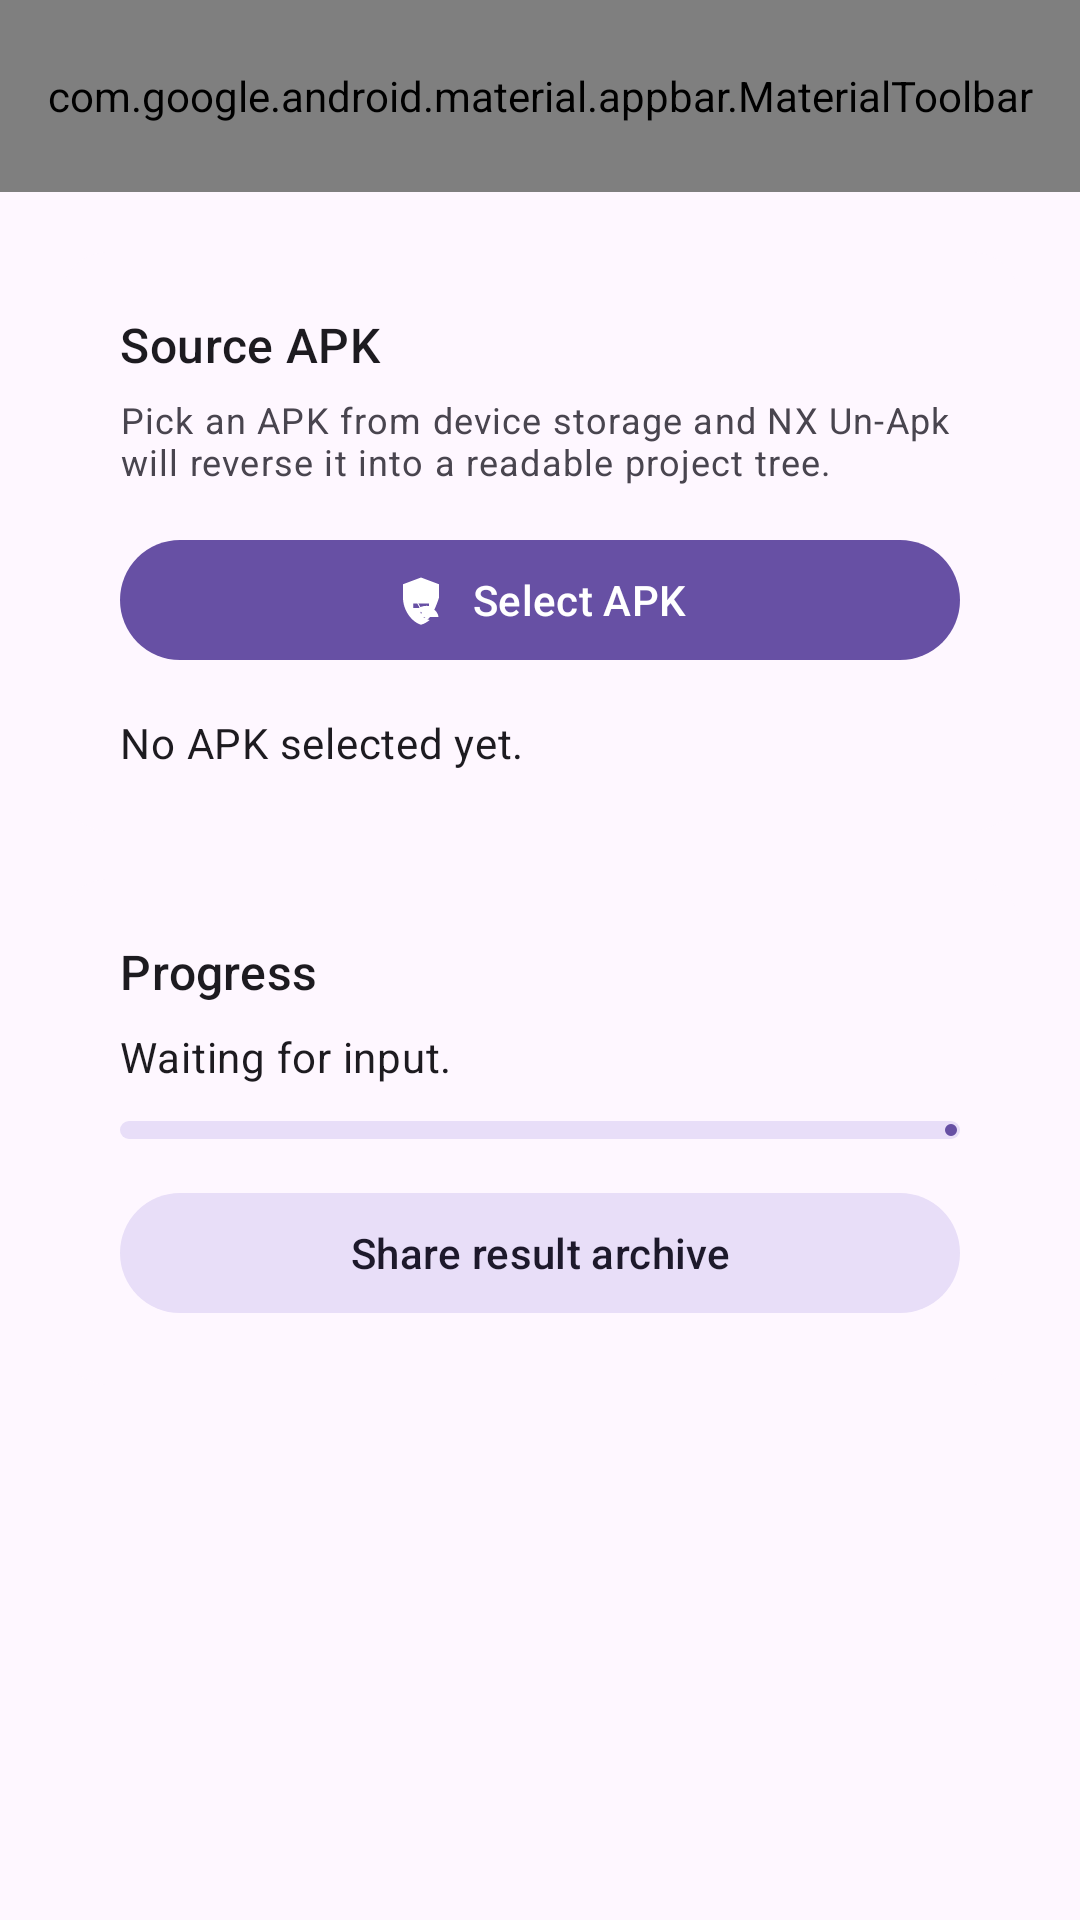

Here is an Android app screen rendered from its layout file. Give the layout XML and the strings, colors and styles it references.
<!-- AndroidManifest.xml: application theme Theme.NXUnApk -->
<!-- res/layout/activity_main.xml -->
<?xml version="1.0" encoding="utf-8"?>
<androidx.coordinatorlayout.widget.CoordinatorLayout
    xmlns:android="http://schemas.android.com/apk/res/android"
    xmlns:app="http://schemas.android.com/apk/res-auto"
    xmlns:tools="http://schemas.android.com/tools"
    android:layout_width="match_parent"
    android:layout_height="match_parent">

    <com.google.android.material.appbar.AppBarLayout
        android:layout_width="match_parent"
        android:layout_height="wrap_content"
        android:fitsSystemWindows="true">

        <com.google.android.material.appbar.MaterialToolbar
            android:id="@+id/toolbar"
            android:layout_width="match_parent"
            android:layout_height="?attr/actionBarSize"
            android:title="@string/app_name"
            app:menu="@menu/menu_main"
            app:navigationIconTint="?attr/colorOnSurface"
            app:titleTextColor="?attr/colorOnSurface" />
    </com.google.android.material.appbar.AppBarLayout>

    <androidx.core.widget.NestedScrollView
        android:layout_width="match_parent"
        android:layout_height="match_parent"
        app:layout_behavior="@string/appbar_scrolling_view_behavior">

        <LinearLayout
            android:layout_width="match_parent"
            android:layout_height="wrap_content"
            android:orientation="vertical"
            android:padding="20dp">

            <com.google.android.material.card.MaterialCardView
                android:layout_width="match_parent"
                android:layout_height="wrap_content"
                app:cardCornerRadius="16dp"
                app:strokeWidth="0dp">

                <LinearLayout
                    android:layout_width="match_parent"
                    android:layout_height="wrap_content"
                    android:orientation="vertical"
                    android:padding="20dp">

                    <TextView
                        android:layout_width="wrap_content"
                        android:layout_height="wrap_content"
                        android:text="@string/title_pick_apk"
                        android:textAppearance="?attr/textAppearanceTitleMedium" />

                    <TextView
                        android:layout_width="match_parent"
                        android:layout_height="wrap_content"
                        android:layout_marginTop="6dp"
                        android:text="@string/description_pick_apk"
                        android:textAppearance="?attr/textAppearanceBodySmall" />

                    <com.google.android.material.button.MaterialButton
                        android:id="@+id/selectApkButton"
                        android:layout_width="match_parent"
                        android:layout_height="wrap_content"
                        android:layout_marginTop="14dp"
                        android:text="@string/action_select_apk"
                        app:icon="@drawable/ic_apk"
                        app:iconGravity="textStart" />

                    <TextView
                        android:id="@+id/selectedApkText"
                        android:layout_width="match_parent"
                        android:layout_height="wrap_content"
                        android:layout_marginTop="14dp"
                        android:text="@string/no_apk_selected"
                        android:textAppearance="?attr/textAppearanceBodyMedium" />
                </LinearLayout>
            </com.google.android.material.card.MaterialCardView>

            <com.google.android.material.card.MaterialCardView
                android:layout_width="match_parent"
                android:layout_height="wrap_content"
                android:layout_marginTop="16dp"
                app:cardCornerRadius="16dp"
                app:strokeWidth="0dp">

                <LinearLayout
                    android:layout_width="match_parent"
                    android:layout_height="wrap_content"
                    android:orientation="vertical"
                    android:padding="20dp">

                    <TextView
                        android:layout_width="wrap_content"
                        android:layout_height="wrap_content"
                        android:text="@string/title_progress"
                        android:textAppearance="?attr/textAppearanceTitleMedium" />

                    <TextView
                        android:id="@+id/statusText"
                        android:layout_width="match_parent"
                        android:layout_height="wrap_content"
                        android:layout_marginTop="8dp"
                        android:text="@string/status_idle"
                        android:textAppearance="?attr/textAppearanceBodyMedium" />

                    <com.google.android.material.progressindicator.LinearProgressIndicator
                        android:id="@+id/progressIndicator"
                        android:layout_width="match_parent"
                        android:layout_height="wrap_content"
                        android:layout_marginTop="12dp"
                        android:max="100"
                        app:trackCornerRadius="6dp"
                        app:trackThickness="6dp" />

                    <com.google.android.material.button.MaterialButton
                        android:id="@+id/openOutputButton"
                        style="@style/Widget.Material3.Button.TonalButton"
                        android:layout_width="match_parent"
                        android:layout_height="wrap_content"
                        android:layout_marginTop="14dp"
                        android:text="@string/action_share_result" />
                </LinearLayout>
            </com.google.android.material.card.MaterialCardView>

            <LinearLayout
                android:id="@+id/warningsBlock"
                android:layout_width="match_parent"
                android:layout_height="wrap_content"
                android:layout_marginTop="16dp"
                android:orientation="vertical"
                android:visibility="gone"
                tools:visibility="visible">

                <TextView
                    android:layout_width="wrap_content"
                    android:layout_height="wrap_content"
                    android:text="@string/title_warnings"
                    android:textAppearance="?attr/textAppearanceTitleSmall" />

                <TextView
                    android:id="@+id/warningsText"
                    android:layout_width="match_parent"
                    android:layout_height="wrap_content"
                    android:layout_marginTop="6dp"
                    android:textAppearance="?attr/textAppearanceBodySmall"
                    tools:text="• example warning\n• another note" />
            </LinearLayout>
        </LinearLayout>
    </androidx.core.widget.NestedScrollView>
</androidx.coordinatorlayout.widget.CoordinatorLayout>
<!-- resources referenced by this layout -->
<resources>
  <!-- drawable ic_apk (drawable) -->
  <vector xmlns:android="http://schemas.android.com/apk/res/android"
      android:width="24dp"
      android:height="24dp"
      android:viewportWidth="24"
      android:viewportHeight="24"
      android:tint="?attr/colorOnPrimary">
      <path
          android:fillColor="@android:color/white"
          android:pathData="M17.523,15.341l1.044,-1.81a0.218,0.218 0,0 0,-0.082 -0.297,0.218 0.218,0 0,0 -0.297,0.082l-1.057,1.831a6.564,6.564 0,0 0,-2.687 -0.563c-0.957,0 -1.864,0.207 -2.687,0.563l-1.057,-1.831a0.218,0.218 0,0 0,-0.297 -0.082,0.218 0.218,0 0,0 -0.082,0.297l1.044,1.81C9.667,16.291 8.421,17.768 8.241,19.5h11.518c-0.18,-1.732 -1.426,-3.209 -3.236,-4.159zM11.842,18.158a0.45,0.45 0,1 1,0.45 -0.45,0.45 0.45,0 0,1 -0.45,0.45zM16.158,18.158a0.45,0.45 0,1 1,0.45 -0.45,0.45 0.45,0 0,1 -0.45,0.45zM12,2L4,5v6c0,5.55 3.84,10.74 8,12 1.41,-0.43 2.73,-1.16 3.89,-2.12C13.43,20.36 11.5,18.94 11.5,15.5h-3v-2h7v2c0,3.44 -1.93,4.86 -4.39,5.38C13.59,21.79 16.27,22.18 20,11V5l-8,-3z" />
  </vector>
  <string name="action_select_apk">Select APK</string>
  <string name="action_share_result">Share result archive</string>
  <string name="app_name">NX Un-Apk</string>
  <string name="description_pick_apk">Pick an APK from device storage and NX Un-Apk will reverse it into a readable project tree.</string>
  <string name="no_apk_selected">No APK selected yet.</string>
  <string name="status_idle">Waiting for input.</string>
  <string name="title_pick_apk">Source APK</string>
  <string name="title_progress">Progress</string>
  <string name="title_warnings">Notes</string>
  <style name="Theme.NXUnApk" parent="Theme.Material3.DayNight.NoActionBar">
          <item name="android:statusBarColor">?attr/colorSurface</item>
          <item name="android:navigationBarColor">?attr/colorSurface</item>
          <item name="android:windowLightStatusBar" tools:targetApi="m">true</item>
      </style>
</resources>
